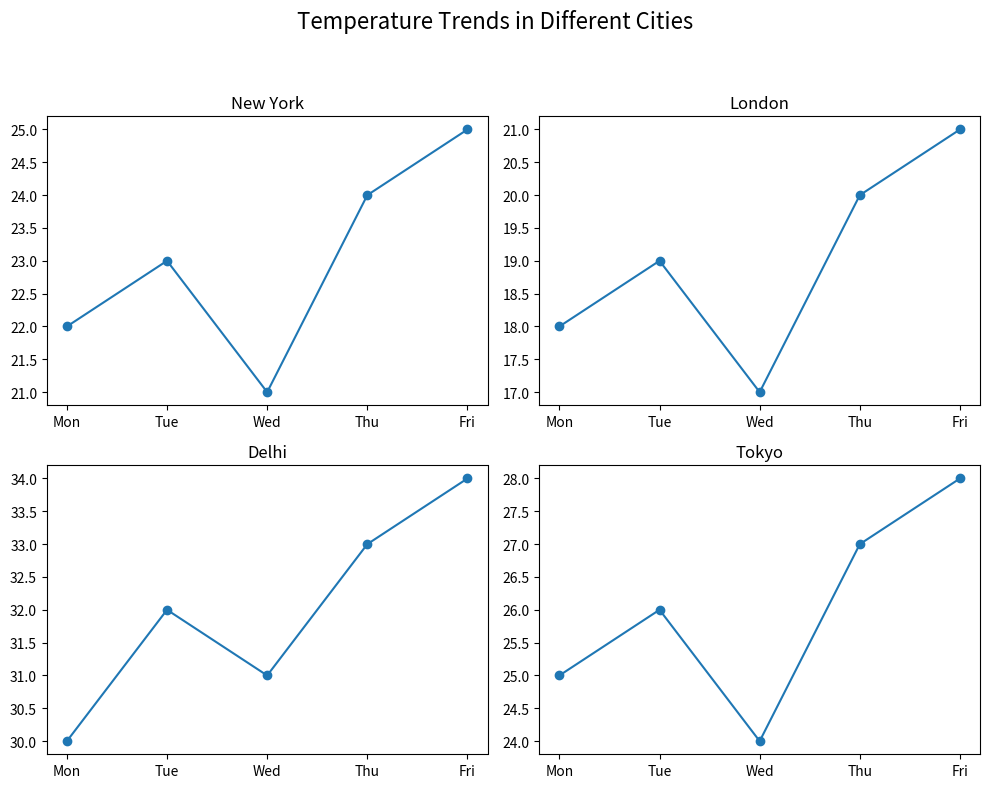

Write the Python code that produced this figure.
import matplotlib.pyplot as plt

days = ["Mon", "Tue", "Wed", "Thu", "Fri"]

cities = ["New York", "London", "Delhi", "Tokyo"]

temperatures = [
    [22, 23, 21, 24, 25],   # New York
    [18, 19, 17, 20, 21],   # London
    [30, 32, 31, 33, 34],   # Delhi
    [25, 26, 24, 27, 28]    # Tokyo
]
fig,axes = plt.subplots(2, 2, figsize=(10, 8))
axes = axes.flatten()
for i, ax in enumerate(axes):
    ax.plot(days, temperatures[i], marker='o')
    ax.set_title(cities[i])
        

plt.style.use('ggplot')
plt.style.available
plt.tight_layout(pad=2.0)
fig.suptitle("Temperature Trends in Different Cities", fontsize=16)
plt.tight_layout(rect=[0, 0, 1, 0.94])
plt.show()
